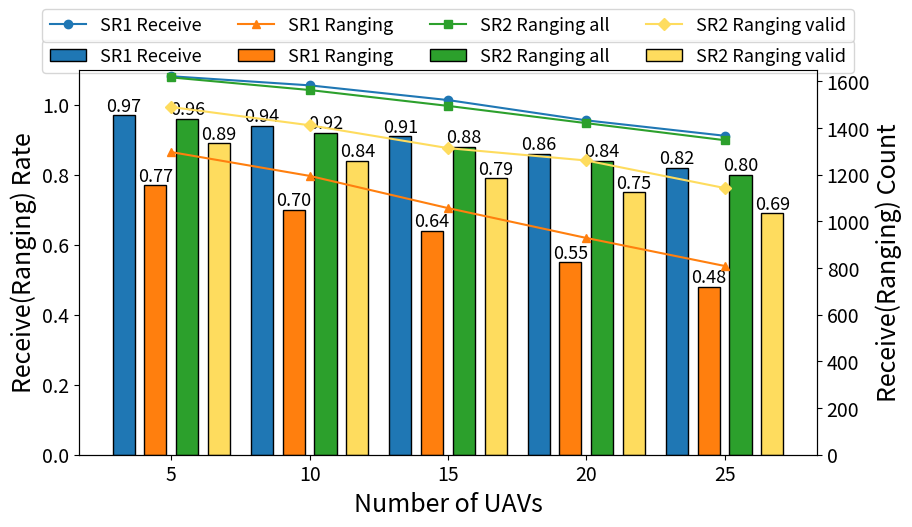

Python code for this plot:
import matplotlib.pyplot as plt
import numpy as np

# 数据
SR1_receive_rate = [0.97, 0.94, 0.91, 0.86, 0.82]
SR2_receive_rate = [0.96, 0.92, 0.88, 0.84, 0.80]
SR1_ranging_rate = [0.77, 0.7, 0.64, 0.55, 0.48]
SR2_ranging_rate = [0.89, 0.84, 0.79, 0.75, 0.69]

SR1_receive_count = [1622, 1583, 1520, 1433, 1367]
SR1_ranging_count = [1297, 1195, 1057, 929, 809]

SR2_receive_count = [1617, 1563, 1495, 1421, 1348]
SR2_ranging_count = [1490, 1412, 1314, 1261, 1143]

x_labels = [5, 10, 15, 20, 25]

# 设置柱状图的宽度和x轴位置
bar_width = 0.16
spacing = 0.07
x = np.arange(len(x_labels))

# 创建柱状图
fig, ax1 = plt.subplots(figsize=(9, 5))

# 绘制每个系列的数据
bars1 = ax1.bar(x - 1.5 * (bar_width + spacing), SR1_receive_rate, width=bar_width, label='SR1 Receive',
                edgecolor='black')
bars3 = ax1.bar(x - 0.5 * (bar_width + spacing), SR1_ranging_rate, width=bar_width, label='SR1 Ranging',
                edgecolor='black')
bars2 = ax1.bar(x + 0.5 * (bar_width + spacing), SR2_receive_rate, width=bar_width, label='SR2 Ranging all',
                edgecolor='black')

bars4 = ax1.bar(x + 1.5 * (bar_width + spacing), SR2_ranging_rate, width=bar_width, color="#FEDC5E",
                label='SR2 Ranging valid', edgecolor='black')

# 设置x轴标签和刻度
ax1.set_xlabel('Number of UAVs', fontsize=18)
ax1.set_ylabel('Receive(Ranging) Rate', fontsize=18)
ax1.set_xticks(x)
ax1.set_xticklabels(x_labels)
ax1.set_ylim(0, 1.1)  # 调整y轴范围，使柱状图变矮
# 设置x轴刻度标签字体大小
ax1.tick_params(axis='x', labelsize=14)
ax1.tick_params(axis='y', labelsize=14)
ax2 = ax1.twinx()

# 绘制折线图
line1, = ax2.plot(x, SR1_receive_count, color='tab:blue', marker='o', markersize=6, label='SR1 Receive')
line3, = ax2.plot(x, SR1_ranging_count, color='tab:orange', marker='^', markersize=6, label='SR1 Ranging')
line2, = ax2.plot(x, SR2_receive_count, color='tab:green', marker='s', markersize=6, label='SR2 Ranging all')
line4, = ax2.plot(x, SR2_ranging_count, color='#FEDC5E', marker='D', markersize=6, label='SR2 Ranging valid')
# 添加折线图的图例
lines = [line1, line3, line2, line4]
labels_lines = [line.get_label() for line in lines]
ax2.legend(lines, labels_lines, loc='upper center', bbox_to_anchor=(0.5, 1.18), ncol=4, fontsize='13')

# 在每个柱子顶部添加数值标签
for bars in [bars1, bars3, bars2, bars4]:
    for bar in bars:
        yval = bar.get_height()
        ax1.text(bar.get_x() + bar.get_width() / 2.0, yval, f'{yval:.2f}', va='bottom', ha='center', fontsize=13)

# 创建第二个y轴并绘制 receive 和 ranging count 数据

# 设置第二个y轴的标签和范围
ax2.set_ylabel('Receive(Ranging) Count', fontsize=18)
ax2.set_ylim(0, 1650)
# 设置y轴刻度标签字体大小
ax2.tick_params(axis='y', labelsize=14)

# 添加柱状图的图例
bars = [bars1, bars3,bars2, bars4]
labels_bars = [bar.get_label() for bar in [bars1, bars3,bars2, bars4]]
ax1.legend(bars, labels_bars, loc='upper center', bbox_to_anchor=(0.5, 1.1), ncol=4, fontsize='13')

# 显示图形
plt.subplots_adjust(left=0.08, right=0.9, top=0.88, bottom=0.11)
plt.show()
